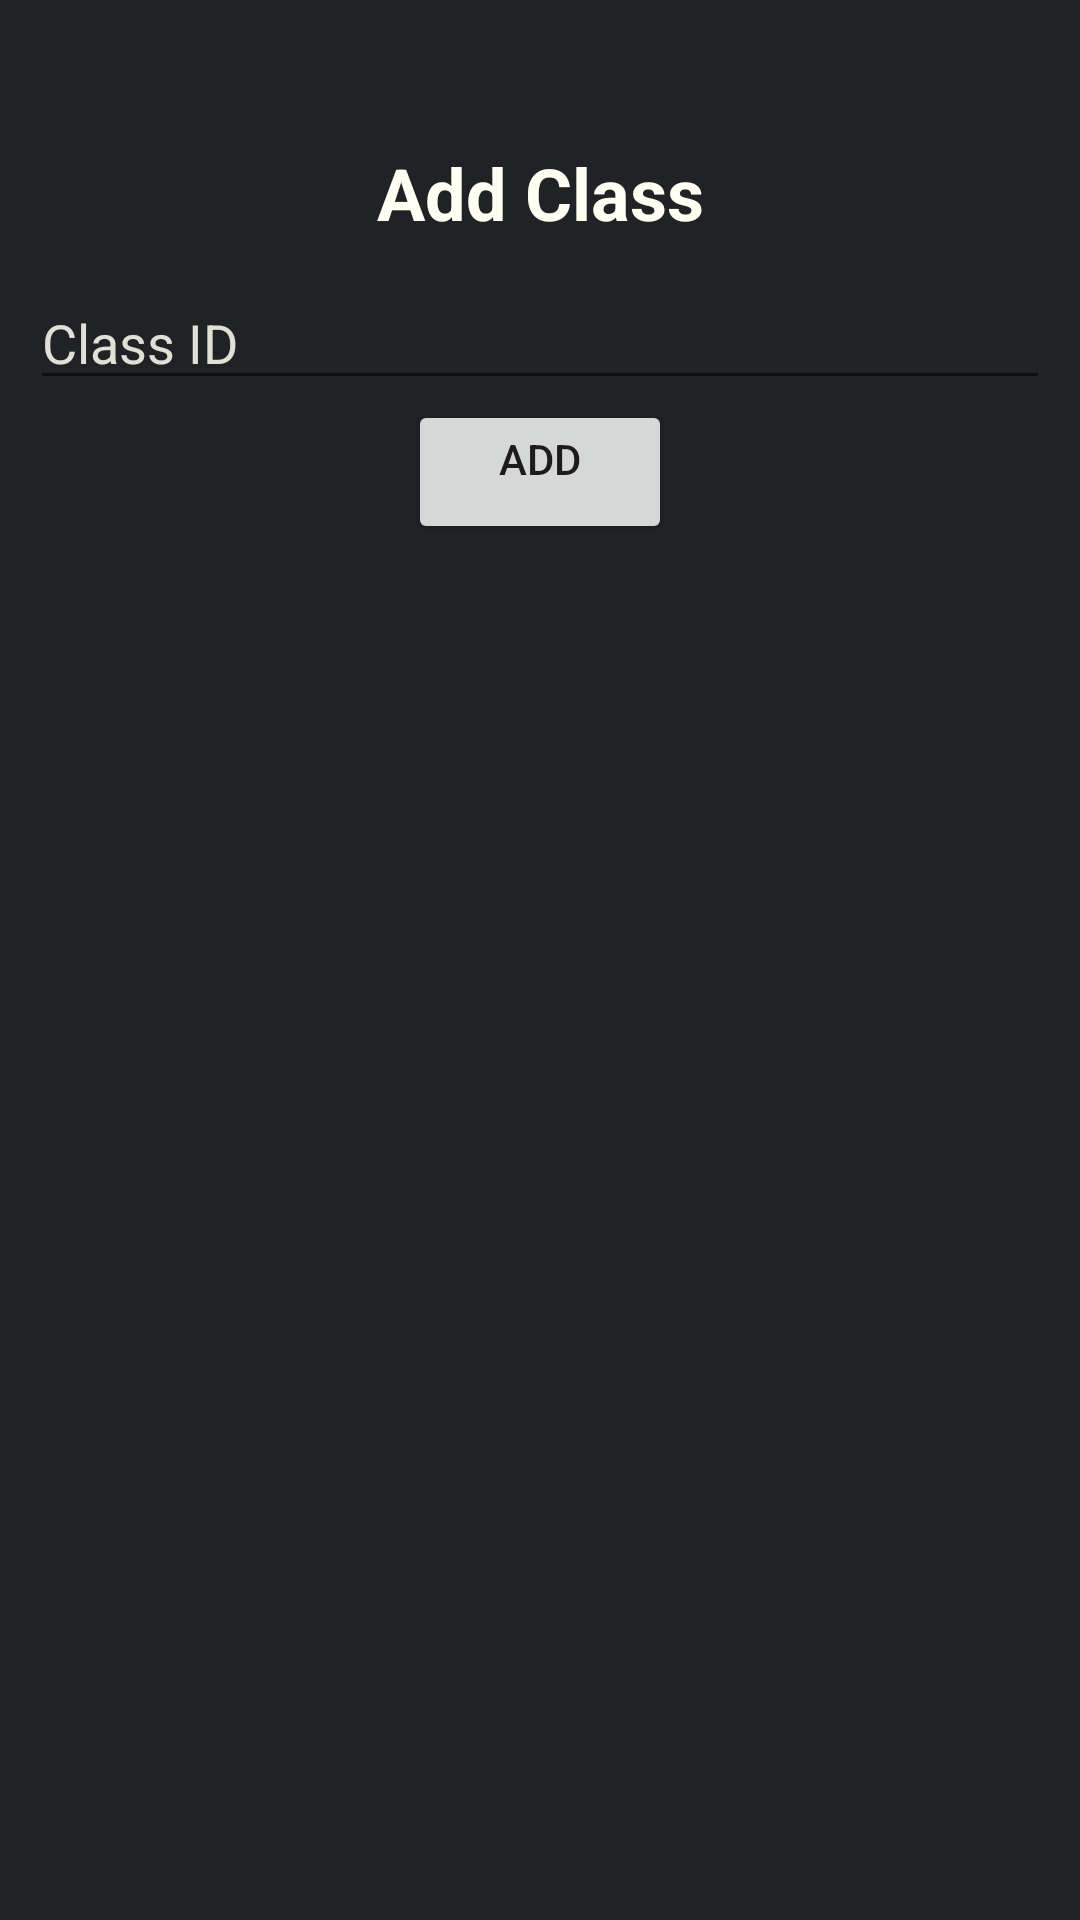

Reconstruct the res/layout file that produces this screen, plus the resources it refers to.
<!-- AndroidManifest.xml: application theme AppTheme -->
<!-- res/layout/dialog_addclass.xml -->
<?xml version="1.0" encoding="utf-8"?>
<RelativeLayout
    xmlns:android="http://schemas.android.com/apk/res/android"
    xmlns:app="http://schemas.android.com/apk/res-auto"
    xmlns:tools="http://schemas.android.com/tools"
    android:layout_width="match_parent"
    android:layout_height="match_parent"
    android:padding="10dp"
    android:background="@color/colorDark">

    <TextView
        android:id="@+id/tvAddClassID"
        android:layout_width="match_parent"
        android:layout_height="wrap_content"
        android:layout_alignParentTop="true"
        android:layout_centerHorizontal="true"
        android:layout_marginTop="33dp"
        android:gravity="center"
        android:padding="5dp"
        android:text="Add Class"
        android:textColor="@color/text_color"
        android:textSize="24sp"
        android:textStyle="bold" />
        


    <EditText
        android:id="@+id/etAddClassID"
        android:layout_width="match_parent"
        android:layout_height="wrap_content"
        android:layout_alignParentTop="true"
        android:layout_below="@id/tvAddClassID"
        android:layout_centerHorizontal="true"
        android:layout_marginTop="82dp"
        android:ems="10"
        android:hint="Class ID"
        android:inputType="textPersonName"
        android:text=""
        android:textColor="@color/text_color"
        android:textColorHint="@color/faded_text_color" />
        

    <Button
        android:id="@+id/btnAdd"
        android:layout_width="wrap_content"
        android:layout_height="wrap_content"
        android:layout_below="@+id/etAddClassID"
        android:layout_centerHorizontal="true"
        android:gravity="center_horizontal"
        android:text="Add" />
        


</RelativeLayout>
<!-- resources referenced by this layout -->
<resources>
  <color name="colorDark">#202225</color>
  <color name="faded_text_color">#e0e0d7</color>
  <color name="text_color">#fffff3</color>
  <style name="AppTheme" parent="Theme.AppCompat.Light.DarkActionBar">
          
          <item name="colorPrimary">@color/colorDark</item>
          <item name="colorPrimaryDark">@color/colorPrimaryDark</item>
          <item name="colorAccent">@color/colorAccent</item>
          <item name="android:windowBackground">@color/colorBackground</item>
      </style>
  <color name="colorPrimaryDark">#303F9F</color>
  <color name="colorAccent">#16966a</color>
  <color name="colorBackground">#36393e</color>
</resources>
